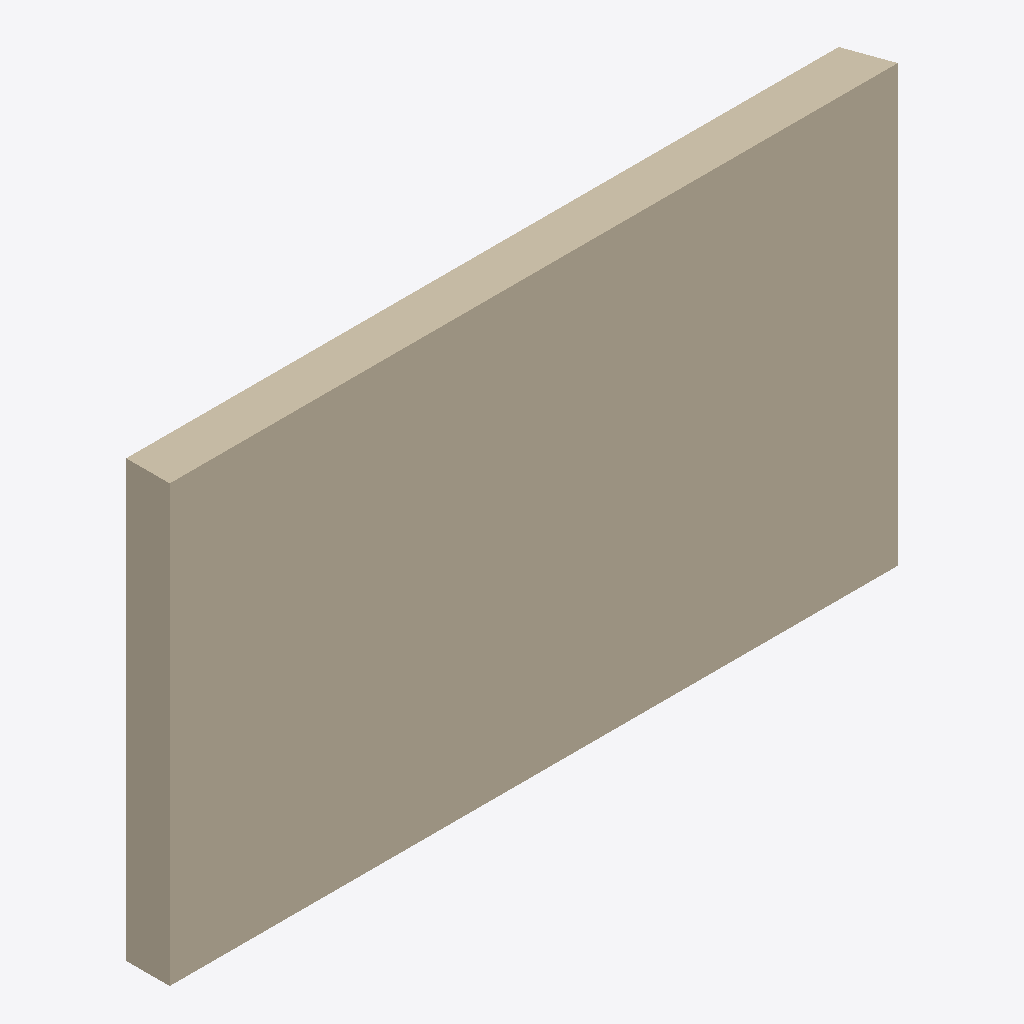
Isometric view of an IFC building model (IFC-SPF (STEP), schema IFC2X3, length unit millimetre), seen from the south-west, elements coloured by IFC class: 1 wall (beige).
Extent 5.0 m × 0.3 m × 3.0 m (x, y, z). Storeys (1): Ground Floor at 0.00 m. Elements (1): 1 IfcWallStandardCase.

HEADER;
FILE_DESCRIPTION(('ViewDefinition [CoordinationView_V2.0]','Option [Drawing Scale: 100.000000]','Option [Global Unique Identifiers (GUID): Keep existing]','Option [Elements to export: Visible elements (on all stories)]','Option [Partial Structure Display: Entire Model]','Option [IFC Domain: All]','Option [Structural Function: All Elements]','Option [Bounding Box: Off]','[26 more]'),'2;1');
FILE_NAME('D:\\IFC\\src\\assets\\ifc\\walls local coord slant.ifc','2018-04-02T19:10:03',('Architect'),('Building Designer Office'),'The EXPRESS Data Manager Version 5.02.0100.09 : ','IFC file generated by GRAPHISOFT ARCHICAD-64 21.','The authorising person');
FILE_SCHEMA(('IFC2X3'));
ENDSEC;
DATA;
#45=IFCPROJECT('344O7vICcwH8qAEnwJDjSU',#12,'Project',$,$,$,$,(#42),#29);
#62=IFCSITE('20FpTZCqJy2vhVJYtjuIce',#12,'Site',$,$,#59,$,$,.ELEMENT.,(47,33,34,948800),(19,3,17,204400),0.0,$,$);
#83=IFCBUILDING('00tMo7QcxqWdIGvc4sMN2A',#12,'Building',$,$,#81,$,$,.ELEMENT.,$,$,$);
#98=IFCBUILDINGSTOREY('1oZ0wPs_PE8ANCPg3bIs4j',#12,'Ground Floor',$,$,#96,$,$,.ELEMENT.,0.0);
#163=IFCWALLSTANDARDCASE('3RwH7y2dHBlfjaarcipg2S',#12,'SW - 002',$,$,#111,#157,'DBE911FC-0A74-4BBE-9B64-9359ACCEA09C');
ENDSEC;
